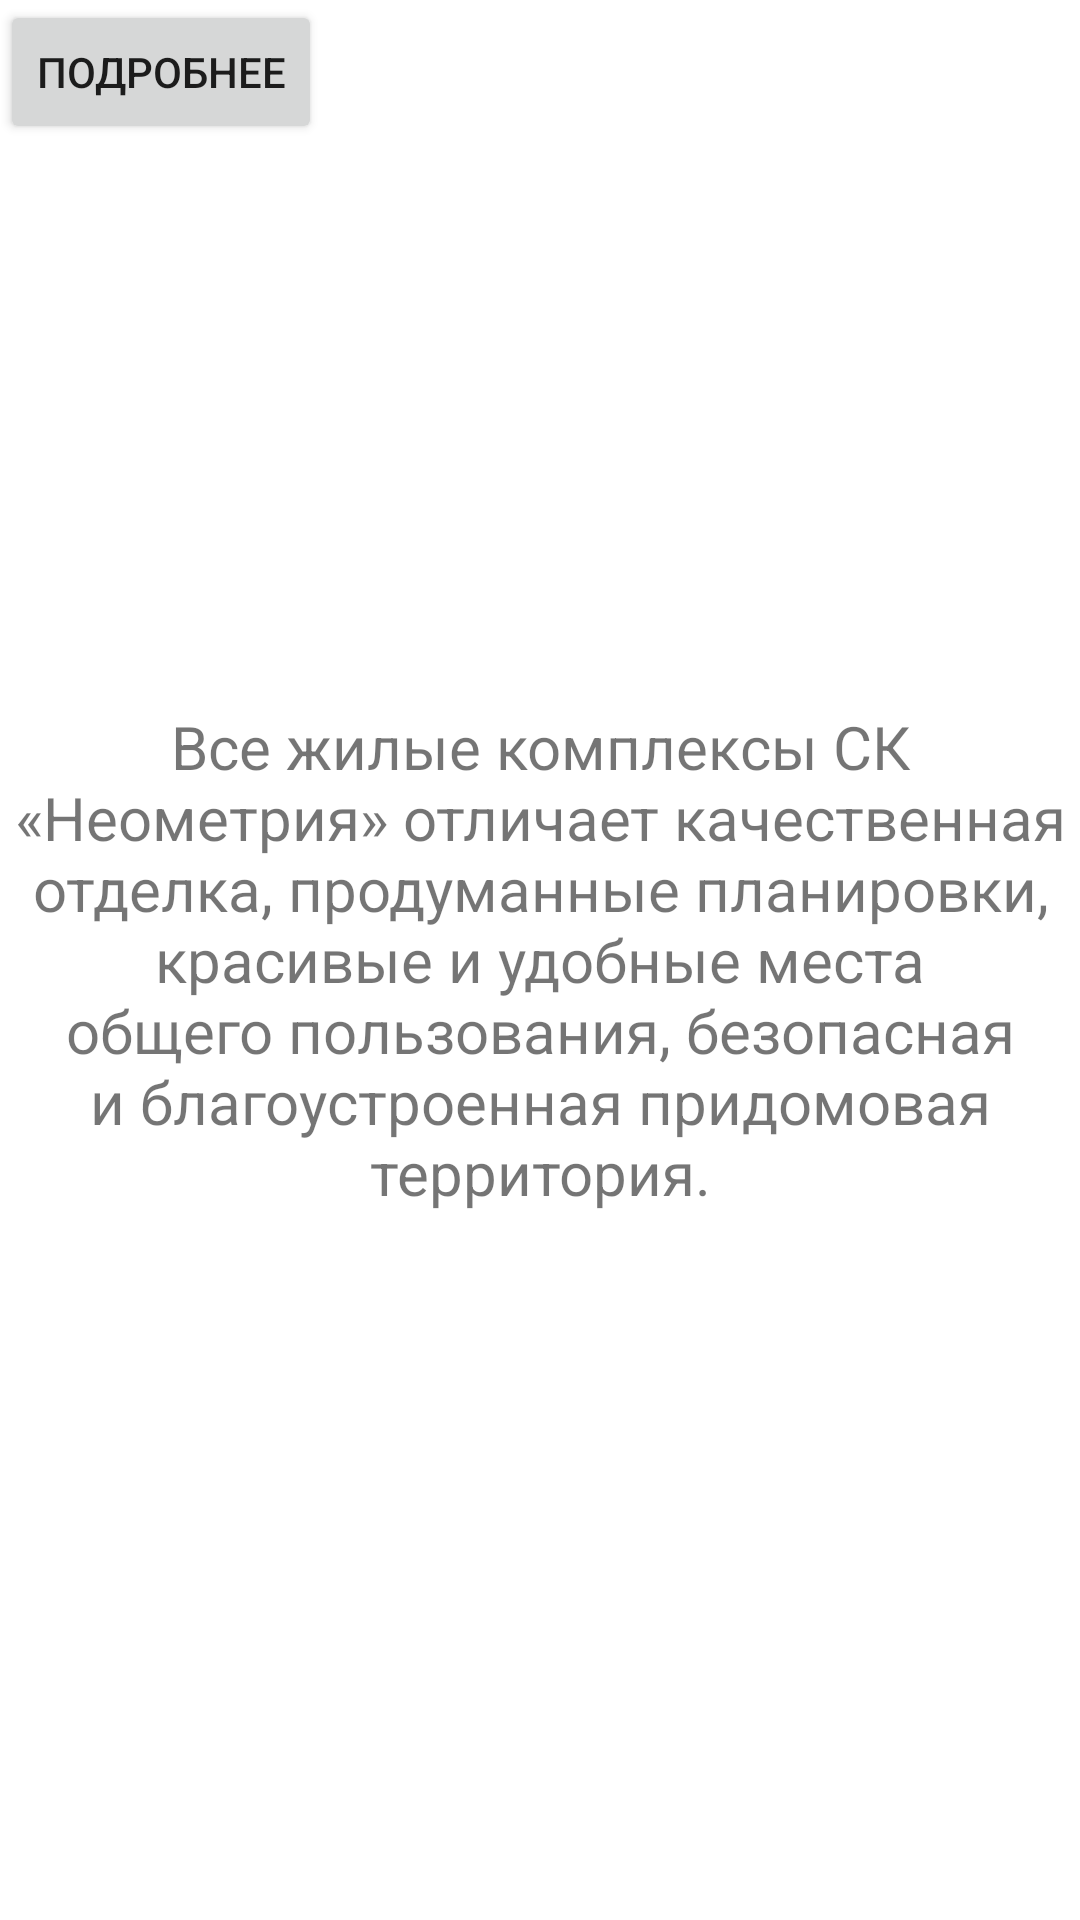

Reconstruct the res/layout file that produces this screen, plus the resources it refers to.
<!-- AndroidManifest.xml: application theme Theme.TheEndResult -->
<!-- res/layout/fragment_info.xml -->
<?xml version="1.0" encoding="utf-8"?>
<FrameLayout xmlns:android="http://schemas.android.com/apk/res/android"
    xmlns:tools="http://schemas.android.com/tools"
    android:layout_width="match_parent"
    android:layout_height="match_parent"
    tools:context=".InfoFragment">

    <Button
        android:id="@+id/info_button"
        android:text="Подробнее"
        android:layout_width="wrap_content"
        android:layout_height="wrap_content" />
    <TextView
        android:layout_width="match_parent"
        android:gravity="center"
        android:layout_height="match_parent"
        android:text="Все жилые комплексы СК «Неометрия» отличает качественная отделка, продуманные планировки, красивые и удобные места общего пользования, безопасная и благоустроенная придомовая территория." />

</FrameLayout>
<!-- resources referenced by this layout -->
<resources>
  <style name="Theme.TheEndResult" parent="Theme.MaterialComponents.DayNight.DarkActionBar">
          
          <item name="colorPrimary">@color/purple_500</item>
          <item name="colorPrimaryVariant">@color/purple_700</item>
          <item name="colorOnPrimary">@color/white</item>
          
          <item name="colorSecondary">@color/teal_200</item>
          <item name="colorSecondaryVariant">@color/teal_700</item>
          <item name="colorOnSecondary">@color/black</item>
          
          <item name="android:statusBarColor" tools:targetApi="l">?attr/colorPrimaryVariant</item>
          <item name="android:textViewStyle">@style/Theme.TheEndResult.TextView</item>
      </style>
  //поменяла стиль всех textview
  <style name="Theme.TheEndResult.TextView" parent="Widget.MaterialComponents.TextView">
          <item name="android:textSize">20sp</item>
      </style>
  <!-- not gathered from this repository: default colours our renderer supplied (Android Studio template values) -->
  <color name="purple_500">#FF6200EE</color>
  <color name="purple_700">#FF3700B3</color>
  <color name="teal_200">#FF03DAC5</color>
  <color name="teal_700">#FF018786</color>
  <color name="black">#FF000000</color>
  <color name="white">#FFFFFFFF</color>
</resources>
